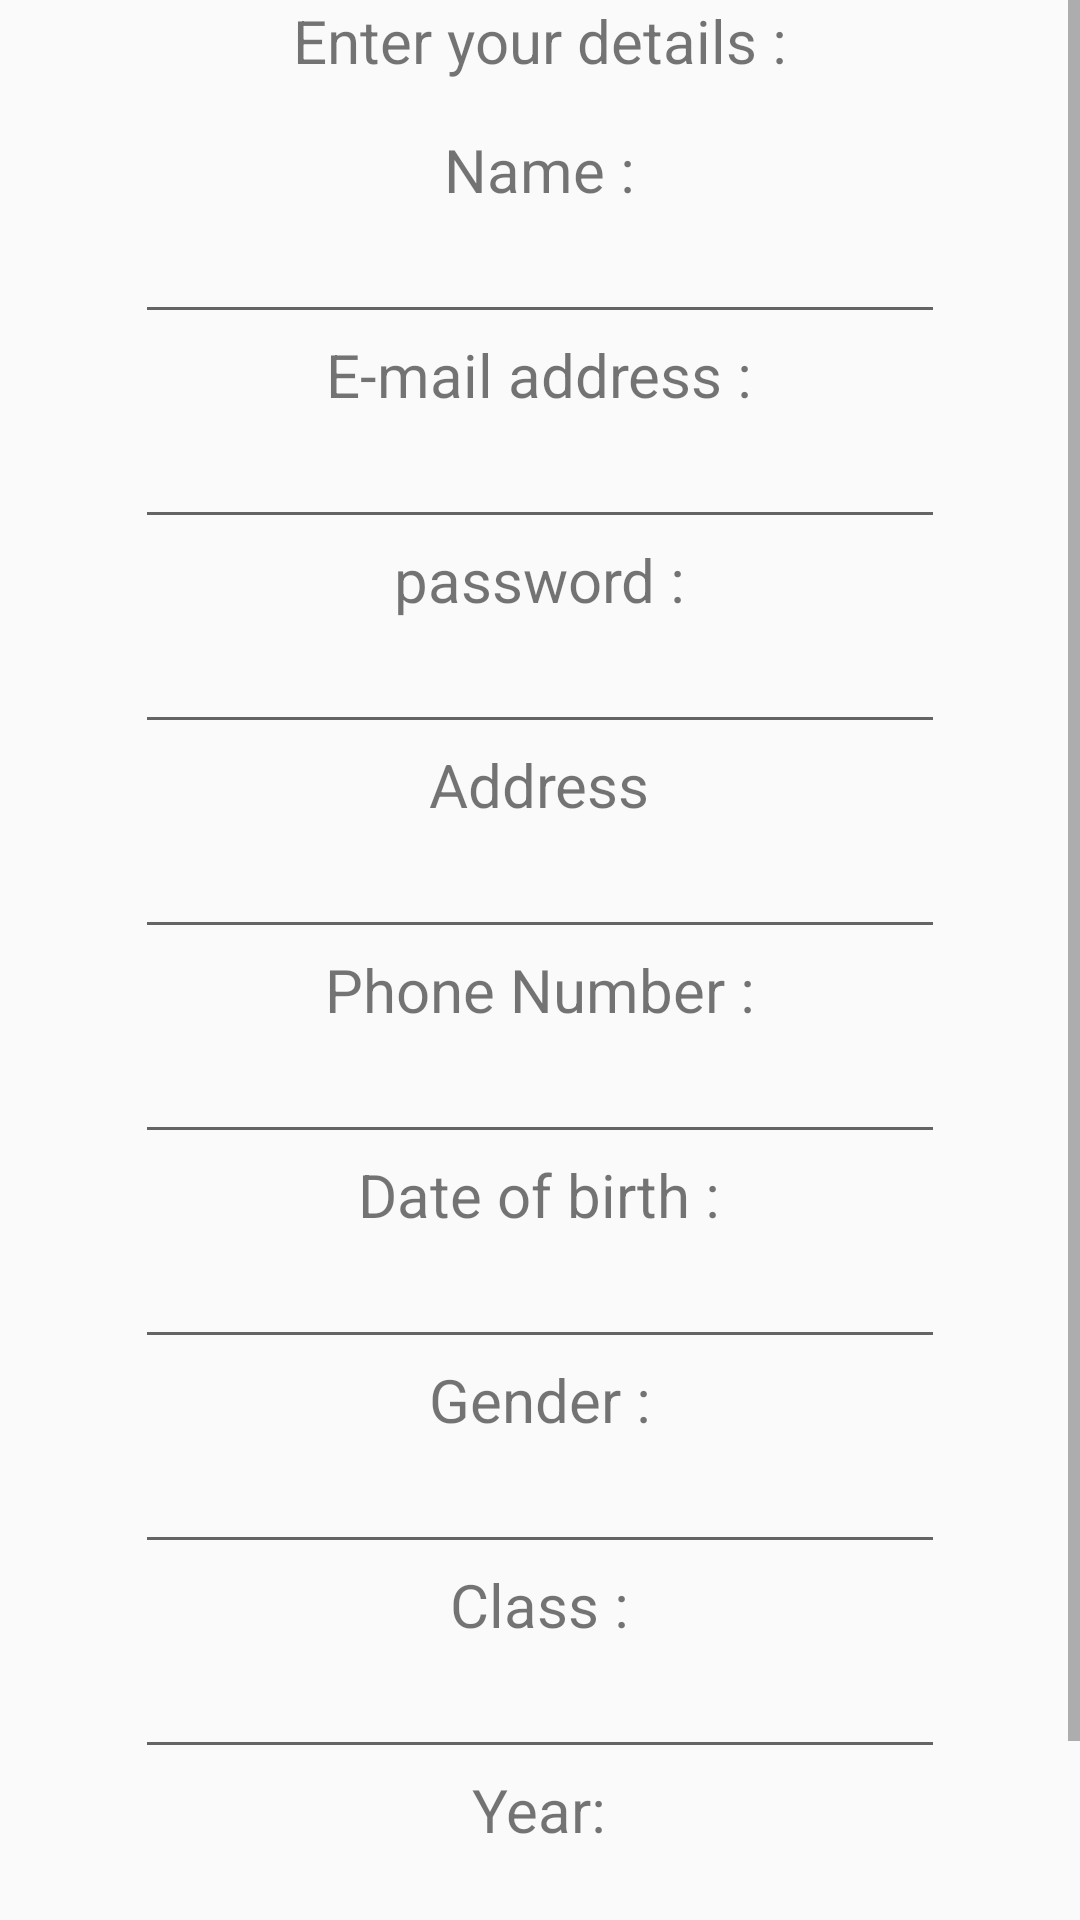

Produce the Android XML layout that renders to this screen, including the resource entries it uses.
<!-- AndroidManifest.xml: application theme MyMaterialTheme.Base -->
<!-- res/layout/activity_register.xml -->
<?xml version="1.0" encoding="utf-8"?>
<ScrollView
    xmlns:android="http://schemas.android.com/apk/res/android"
    android:layout_width="match_parent"
    android:layout_height="match_parent" >

    <LinearLayout
        android:orientation="vertical"
        android:layout_width="match_parent"
        android:layout_height="match_parent"
        android:gravity="center">

        <TextView
            android:layout_width="wrap_content"
            android:layout_height="wrap_content"
            android:text="Enter your details :"
            android:paddingBottom="16dp"
            android:textSize="20sp"/>

        <TextView
            android:layout_width="wrap_content"
            android:layout_height="wrap_content"
            android:text="Name :"
            android:textSize="20sp"/>

        <EditText
            android:layout_width="270dp"
            android:layout_height="wrap_content"
            android:id="@+id/userNameField"/>
        <TextView
            android:layout_width="wrap_content"
            android:layout_height="wrap_content"
            android:text="E-mail address :"
            android:textSize="20sp"/>

        <EditText
            android:layout_width="270dp"
            android:layout_height="wrap_content"
            android:id="@+id/emailField"/>

        <TextView
            android:layout_width="wrap_content"
            android:layout_height="wrap_content"
            android:text="password :"
            android:textSize="20sp"/>

        <EditText
            android:layout_width="270dp"
            android:layout_height="wrap_content"
            android:id="@+id/passwordField"/>

        <TextView
            android:layout_width="wrap_content"
            android:layout_height="wrap_content"
            android:text="Address"
            android:textSize="20sp"/>

        <EditText
            android:layout_width="270dp"
            android:layout_height="wrap_content"
            android:id="@+id/addressField"/>

        <TextView
            android:layout_width="wrap_content"
            android:layout_height="wrap_content"
            android:text="Phone Number :"
            android:textSize="20sp"/>

        <EditText
            android:layout_width="270dp"
            android:layout_height="wrap_content"
            android:id="@+id/phoneNumberField"/>

        <TextView
            android:layout_width="wrap_content"
            android:layout_height="wrap_content"
            android:text="Date of birth :"
            android:textSize="20sp"/>

        <EditText
            android:layout_width="270dp"
            android:layout_height="wrap_content"
            android:id="@+id/dobField"/>

        <TextView
            android:layout_width="wrap_content"
            android:layout_height="wrap_content"
            android:text="Gender :"
            android:textSize="20sp"/>

        <EditText
            android:layout_width="270dp"
            android:layout_height="wrap_content"
            android:id="@+id/genderField"/>

        <TextView
            android:layout_width="wrap_content"
            android:layout_height="wrap_content"
            android:text="Class :"
            android:textSize="20sp"/>

        <EditText
            android:layout_width="270dp"
            android:layout_height="wrap_content"
            android:id="@+id/classField"/>

        <TextView
            android:layout_width="wrap_content"
            android:layout_height="wrap_content"
            android:text="Year:"
            android:textSize="20sp"/>

        <EditText
            android:layout_width="270dp"
            android:layout_height="wrap_content"
            android:id="@+id/yearField"/>

        <Button
            android:layout_width="wrap_content"
            android:layout_height="wrap_content"
            android:text="Add"
            android:id="@+id/sendUserDataButton"/>

    </LinearLayout>
</ScrollView>
<!-- resources referenced by this layout -->
<resources>
  <style name="MyMaterialTheme.Base" parent="Theme.AppCompat.Light.DarkActionBar">
          <item name="windowNoTitle">true</item>
          <item name="windowActionBar">false</item>
          <item name="colorPrimary">@color/colorPrimary</item>
          <item name="colorPrimaryDark">@color/colorPrimaryDark</item>
          <item name="colorAccent">@color/colorAccent</item>
          <item name="drawerArrowStyle">@style/DrawerArrowStyle</item>
      </style>
  <color name="colorPrimary">#8E24AA</color>
  <color name="colorPrimaryDark">#BA68C8</color>
  <color name="colorAccent">#F44336</color>
  <style name="DrawerArrowStyle" parent="Widget.AppCompat.DrawerArrowToggle">
          <item name="color">@android:color/white</item>
      </style>
</resources>
